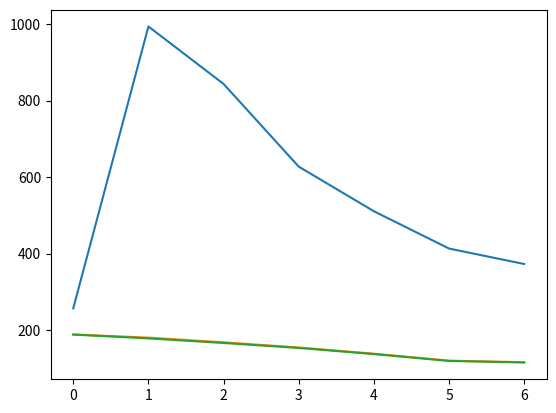

The matplotlib source for this figure:
from numpy import *
from matplotlib.pyplot import *
from scipy.optimize import brentq

# Regenerative cooling draft

### INPUT ###
n_s = 7 # number of stations
Twg_guess = 300 # initial wall temperature guess
Tci = 115 # coolant inlet temperature

# Geometry
R = array([0.04712, 0.01666, 0.018, 0.0212, 0.0235, 0.026, 0.02738]) # station radius
A = 2*pi*R*0.2/n_s # convective heat transfer surface
Nc = 70 # number of channels (TO DO)
Ac = 3.14 * 10**(-6) # channel section area
de = 0.002 # channel diameter
k = 15 # wall thermal conductivity
dy = 0.001 # wall thickness

# Coolant properties
mc = 0.4925 # mass flow rate
rhoc = 352.16 # density
muc = 53.431 # dynamic viscosity
cpc = 3925.2 # specific heat capacity
lambdac = 126300 # thermal conductivity
### END INPUT ###

# Known data
pc = 40 * 10**5 # chamber pressure
Ts = 3369.19 # stagnation temperature
Pr = array([0.494049, 0.496142, 0.502214, 0.509135, 0.517527, 0.526858, 0.536634]) # prandtl number
gamma = array([1.14, 1.14168, 1.14921, 1.15564, 1.16164, 1.1671, 1.17198]) # gamma
M = array([0, 0.999999, 1.62242, 1.85687, 2.02012, 2.1469, 2.25115]) # mach number
cstar = 1817.04 # delivered characteristic velocity
Pr0 = 0.494049 # upstream prandtl number
cp0 = 5830.22 # upstream specific heat capacity
mu0 = 1.06192 * 0.0001 # upstream dynamic viscosity
At = 0.000872 # throat section area

# 2. On the first iteration step i=0, assign the initial gas-side temperatures Twg at each station.
i = 0
Twg = array(n_s * [Twg_guess])

while True:
    # 3. At each station, calculate the gas-side heat flux (convective and radiation) for given Twg
    Dt = sqrt(At/pi)
    Taw = Ts * (1+Pr**0.33 * (gamma-1)/2 * M**2)/(1+(gamma-1)/2*M**2)
    sigma = (0.5*Twg/Ts * (1+(gamma-1)/2*M**2)+0.5)**(-0.68) * (1+(gamma-1)/2*M**2)**(-0.12)
    h = 0.026 / (Dt**0.2) * mu0**0.2 *cp0 / (Pr0**0.6) * (pc/cstar)**0.8 * (Dt/R)*0.1 *(At/pi/R**2)**0.9 * sigma
    q = h * (Taw - Twg)

    # 4. At each station, calculate the coolant heating and coolant exit temperature for known
    # input temperature (the direction of space-marching depends on the coolant flow direction).
    Tc = array(n_s * [Tci])
    for n in range(n_s-1):
        Tc[n + 1] = Tc[n] + q[n] * A[n] / cpc / mc
    Tc = Tc[::-1]

    # 5. Calculate the coolant-side heat transfer coefficient hc
    u = mc / rhoc / Ac
    Rec = u*de*rhoc / muc
    Prc = muc * cpc / lambdac
    # Nu = 0.0185 * Rec**0.8 * Prc**0.4 * (Tc/Twc)**0.1 for methane
    hc = lambda Tc, Twc: 0.0185 * Rec**0.8 *Prc**0.4 * (Tc/Twc)**0.1 * lambdac / de

    # 6. From known heat flux and coolant-side heat transfer coefficient, calculate new values
    # of the coolant-side temperature Twc and the gas-side temperature Twg
    Twc = ones(n_s)
    for n in range(n_s):
        eq = lambda Twc: Tc[n] - Twc + q[n]/hc(Tc[n], Twc)
        Twc[n] = brentq(eq, 1, 100000)
    Twg_old = Twg
    Twg = Twc + q * dy / k
    i = i + 1

    # 7. Calculate the convergence criteria
    if all(abs((Twg - Twg_old)/Twg) < 0.001):
        break

np.set_printoptions(formatter={'float_kind':"{:.2f}".format})
print(q/1000)
print(Twg)
print(Twc)
print(Tc)
print(i)
plot(Twg)
plot(Twc)
plot(Tc)
print(hc(Tc,Twg))
show()